Photos from the image-classification dataset "weld_defects" in the GitHub repository Rajiv1417/ML_Ops. Its 2 classes are: defect, normal.

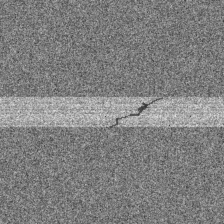
Label: defect

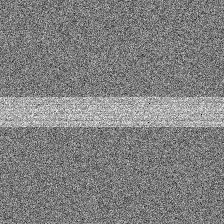
Label: normal

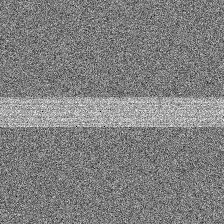
Label: normal

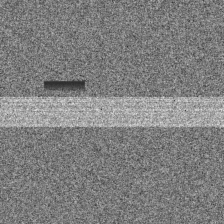
Label: defect

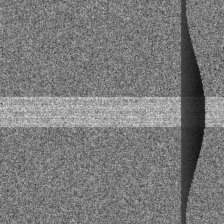
Label: defect

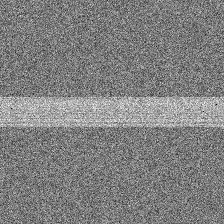
Label: normal
